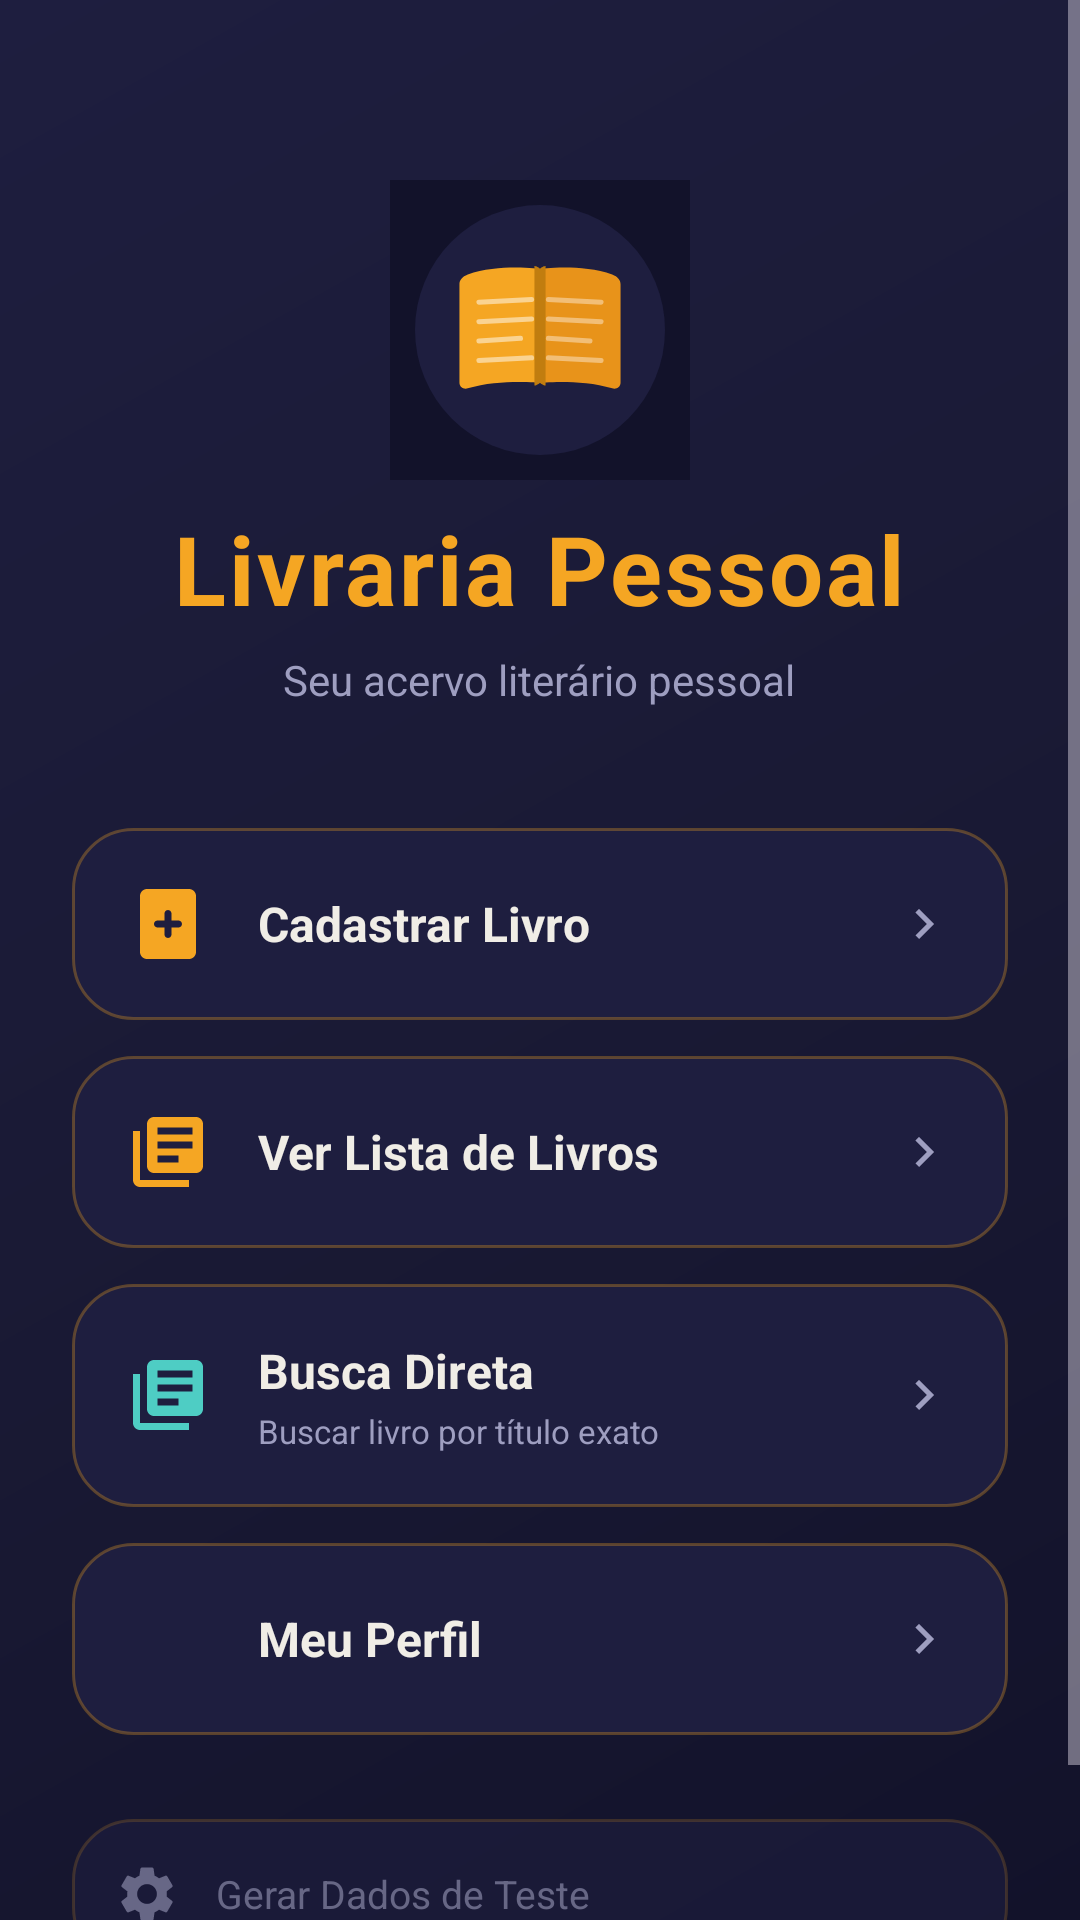

This screen was rendered from an Android layout file. Write that file and the resources it references.
<!-- AndroidManifest.xml: application theme Theme.Imepac -->
<!-- res/layout/activity_tela_principal.xml -->
<?xml version="1.0" encoding="utf-8"?>
<ScrollView
    xmlns:android="http://schemas.android.com/apk/res/android"
    xmlns:tools="http://schemas.android.com/tools"
    android:layout_width="match_parent"
    android:layout_height="match_parent"
    android:background="@drawable/background"
    android:fillViewport="true"
    tools:context=".TelaPrincipal">

    <LinearLayout
        android:layout_width="match_parent"
        android:layout_height="wrap_content"
        android:orientation="vertical"
        android:gravity="center_horizontal"
        android:paddingStart="24dp"
        android:paddingEnd="24dp"
        android:paddingBottom="40dp">

        
        <ImageView
            android:layout_width="100dp"
            android:layout_height="100dp"
            android:layout_marginTop="60dp"
            android:layout_marginBottom="8dp"
            android:src="@drawable/ic_livro_splash"
            android:contentDescription="Logo Meus Livros" />

        <TextView
            android:layout_width="wrap_content"
            android:layout_height="wrap_content"
            android:text="Livraria Pessoal"
            android:textColor="@color/primaria"
            android:textSize="32sp"
            android:textStyle="bold"
            android:letterSpacing="0.03" />

        <TextView
            android:layout_width="wrap_content"
            android:layout_height="wrap_content"
            android:layout_marginTop="6dp"
            android:layout_marginBottom="40dp"
            android:text="Seu acervo literário pessoal"
            android:textColor="@color/texto_secundario"
            android:textSize="14sp" />

        
        <LinearLayout
            android:id="@+id/bt_cadastrar_livro"
            android:layout_width="match_parent"
            android:layout_height="wrap_content"
            android:layout_marginBottom="12dp"
            android:background="@drawable/container_components"
            android:clickable="true"
            android:focusable="true"
            android:foreground="?attr/selectableItemBackground"
            android:orientation="horizontal"
            android:gravity="center_vertical"
            android:padding="18dp">

            <ImageView
                android:layout_width="28dp"
                android:layout_height="28dp"
                android:src="@drawable/ic_add_book"
                android:contentDescription="Cadastrar Livro" />

            <TextView
                android:layout_width="0dp"
                android:layout_height="wrap_content"
                android:layout_weight="1"
                android:layout_marginStart="16dp"
                android:text="Cadastrar Livro"
                android:textColor="@color/texto_principal"
                android:textSize="16sp"
                android:textStyle="bold" />

            <ImageView
                android:layout_width="20dp"
                android:layout_height="20dp"
                android:src="@drawable/ic_arrow_right"
                android:contentDescription="" />

        </LinearLayout>

        
        <LinearLayout
            android:id="@+id/bt_lista_livros"
            android:layout_width="match_parent"
            android:layout_height="wrap_content"
            android:layout_marginBottom="12dp"
            android:background="@drawable/container_components"
            android:clickable="true"
            android:focusable="true"
            android:foreground="?attr/selectableItemBackground"
            android:orientation="horizontal"
            android:gravity="center_vertical"
            android:padding="18dp">

            <ImageView
                android:layout_width="28dp"
                android:layout_height="28dp"
                android:src="@drawable/ic_list_books"
                android:contentDescription="Ver Biblioteca" />

            <TextView
                android:layout_width="0dp"
                android:layout_height="wrap_content"
                android:layout_weight="1"
                android:layout_marginStart="16dp"
                android:text="Ver Lista de Livros"
                android:textColor="@color/texto_principal"
                android:textSize="16sp"
                android:textStyle="bold" />

            <ImageView
                android:layout_width="20dp"
                android:layout_height="20dp"
                android:src="@drawable/ic_arrow_right"
                android:contentDescription="" />

        </LinearLayout>

        
        <LinearLayout
            android:id="@+id/bt_busca_direta"
            android:layout_width="match_parent"
            android:layout_height="wrap_content"
            android:layout_marginBottom="12dp"
            android:background="@drawable/container_components"
            android:clickable="true"
            android:focusable="true"
            android:foreground="?attr/selectableItemBackground"
            android:orientation="horizontal"
            android:gravity="center_vertical"
            android:padding="18dp">

            <ImageView
                android:layout_width="28dp"
                android:layout_height="28dp"
                android:src="@drawable/ic_list_books"
                android:tint="@color/sucesso"
                android:contentDescription="Busca Direta" />

            <LinearLayout
                android:layout_width="0dp"
                android:layout_height="wrap_content"
                android:layout_weight="1"
                android:layout_marginStart="16dp"
                android:orientation="vertical">

                <TextView
                    android:layout_width="wrap_content"
                    android:layout_height="wrap_content"
                    android:text="Busca Direta"
                    android:textColor="@color/texto_principal"
                    android:textSize="16sp"
                    android:textStyle="bold" />

                <TextView
                    android:layout_width="wrap_content"
                    android:layout_height="wrap_content"
                    android:text="Buscar livro por título exato"
                    android:textColor="@color/texto_secundario"
                    android:textSize="11sp"
                    android:layout_marginTop="2dp" />

            </LinearLayout>

            <ImageView
                android:layout_width="20dp"
                android:layout_height="20dp"
                android:src="@drawable/ic_arrow_right"
                android:contentDescription="" />

        </LinearLayout>

        
        <LinearLayout
            android:id="@+id/bt_meu_perfil"
            android:layout_width="match_parent"
            android:layout_height="wrap_content"
            android:layout_marginBottom="12dp"
            android:background="@drawable/container_components"
            android:clickable="true"
            android:focusable="true"
            android:foreground="?attr/selectableItemBackground"
            android:orientation="horizontal"
            android:gravity="center_vertical"
            android:padding="18dp">

            <ImageView
                android:layout_width="28dp"
                android:layout_height="28dp"
                android:src="@drawable/ic_pessoa"
                android:contentDescription="Meu Perfil" />

            <TextView
                android:layout_width="0dp"
                android:layout_height="wrap_content"
                android:layout_weight="1"
                android:layout_marginStart="16dp"
                android:text="Meu Perfil"
                android:textColor="@color/texto_principal"
                android:textSize="16sp"
                android:textStyle="bold" />

            <ImageView
                android:layout_width="20dp"
                android:layout_height="20dp"
                android:src="@drawable/ic_arrow_right"
                android:contentDescription="" />

        </LinearLayout>

        
        <LinearLayout
            android:id="@+id/bt_gerar_seed"
            android:layout_width="match_parent"
            android:layout_height="wrap_content"
            android:layout_marginTop="16dp"
            android:background="@drawable/container_components"
            android:clickable="true"
            android:focusable="true"
            android:foreground="?attr/selectableItemBackground"
            android:orientation="horizontal"
            android:gravity="center_vertical"
            android:padding="14dp"
            android:alpha="0.6">

            <ImageView
                android:layout_width="22dp"
                android:layout_height="22dp"
                android:src="@drawable/ic_settings"
                android:contentDescription="Gerar Dados" />

            <TextView
                android:layout_width="0dp"
                android:layout_height="wrap_content"
                android:layout_weight="1"
                android:layout_marginStart="12dp"
                android:text="Gerar Dados de Teste"
                android:textColor="@color/texto_secundario"
                android:textSize="13sp" />

        </LinearLayout>

        
        <TextView
            android:id="@+id/text_boas_vindas"
            android:layout_width="wrap_content"
            android:layout_height="wrap_content"
            android:visibility="gone" />

    </LinearLayout>

</ScrollView>
<!-- resources referenced by this layout -->
<resources>
  <color name="primaria">#F5A623</color>
  <color name="sucesso">#4ECDC4</color>
  <color name="texto_principal">#F0EDE6</color>
  <color name="texto_secundario">#9E9EC0</color>
  <!-- drawable background (drawable) -->
  <?xml version="1.0" encoding="utf-8"?>
  <shape xmlns:android="http://schemas.android.com/apk/res/android">
      <gradient
          android:startColor="@color/fundo_escuro"
          android:centerColor="#1A1A35"
          android:endColor="@color/fundo_card"
          android:angle="135" />
  </shape>
  <!-- drawable container_components (drawable) -->
  <?xml version="1.0" encoding="utf-8"?>
  <shape xmlns:android="http://schemas.android.com/apk/res/android">
      <solid android:color="@color/fundo_card" />
      <corners android:radius="20dp" />
      <stroke
          android:width="1dp"
          android:color="@color/primaria_alpha30" />
  </shape>
  <!-- drawable ic_add_book (drawable) -->
  <?xml version="1.0" encoding="utf-8"?>
  <vector xmlns:android="http://schemas.android.com/apk/res/android"
      android:width="24dp"
      android:height="24dp"
      android:viewportWidth="24"
      android:viewportHeight="24">
      <path
          android:fillColor="@color/primaria"
          android:pathData="M18,2H6C4.9,2 4,2.9 4,4v16c0,1.1 0.9,2 2,2h12c1.1,0 2,-0.9 2,-2V4C20,2.9 19.1,2 18,2zM15,13h-2v2c0,0.55 -0.45,1 -1,1s-1,-0.45 -1,-1v-2H9c-0.55,0 -1,-0.45 -1,-1s0.45,-1 1,-1h2V9c0,-0.55 0.45,-1 1,-1s1,0.45 1,1v2h2c0.55,0 1,0.45 1,1S15.55,13 15,13z" />
  </vector>
  <!-- drawable ic_arrow_right (drawable) -->
  <?xml version="1.0" encoding="utf-8"?>
  <vector xmlns:android="http://schemas.android.com/apk/res/android"
      android:width="24dp"
      android:height="24dp"
      android:viewportWidth="24"
      android:viewportHeight="24">
      <path
          android:fillColor="@color/texto_secundario"
          android:pathData="M10,6L8.59,7.41 13.17,12l-4.58,4.59L10,18l6,-6z" />
  </vector>
  <!-- drawable ic_list_books (drawable) -->
  <?xml version="1.0" encoding="utf-8"?>
  <vector xmlns:android="http://schemas.android.com/apk/res/android"
      android:width="24dp"
      android:height="24dp"
      android:viewportWidth="24"
      android:viewportHeight="24">
      <path
          android:fillColor="@color/primaria"
          android:pathData="M4,6H2v14c0,1.1 0.9,2 2,2h14v-2H4V6zm16,-4H8C6.9,2 6,2.9 6,4v12c0,1.1 0.9,2 2,2h12c1.1,0 2,-0.9 2,-2V4C22,2.9 21.1,2 20,2zm-1,9H9V9h10v2zm-4,4H9v-2h6v2zm4,-8H9V5h10v2z" />
  </vector>
  <style name="Theme.Imepac" parent="Base.Theme.Imepac" />
  <color name="fundo_escuro">#12122A</color>
  <color name="fundo_card">#1E1E3F</color>
  <color name="primaria_alpha30">#4DF5A623</color>
  <style name="Base.Theme.Imepac" parent="Theme.Material3.Dark.NoActionBar">
          
          <item name="colorPrimary">@color/primaria</item>
          <item name="colorPrimaryVariant">@color/primaria_escura</item>
          <item name="colorOnPrimary">@color/fundo_escuro</item>
  
          
          <item name="colorSurface">@color/fundo_card</item>
          <item name="colorOnSurface">@color/texto_principal</item>
          <item name="android:colorBackground">@color/fundo_escuro</item>
  
          
          <item name="colorSecondary">@color/primaria</item>
          <item name="colorAccent" tools:ignore="PrivateResource">@color/primaria</item>
  
          
          <item name="android:statusBarColor">@color/fundo_escuro</item>
          <item name="android:navigationBarColor">@color/fundo_escuro</item>
          <item name="android:windowLightStatusBar" tools:targetApi="m">false</item>
      </style>
  <color name="primaria_escura">#C17D0F</color>
</resources>
